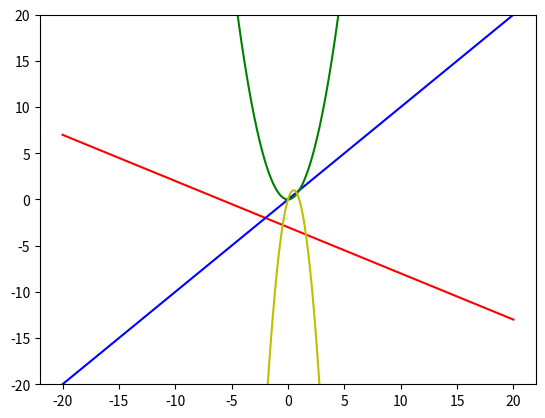

Reproduce this figure in Python.


import matplotlib.pyplot as plt
import numpy as np

# 100 linearly spaced numbers
x = np.linspace(-20,20,1000)

# the function, which is y = x^2 here
y = -0.5*x-3
y1= x**2
y2= 4*x*(1-x)

# setting the axes at the centre
# fig = plt.figure()
# ax = fig.add_subplot(1, 1, 1)
# ax.spines['left'].set_position('center')
# ax.spines['bottom'].set_position('zero')
# ax.spines['right'].set_color('none')
# ax.spines['top'].set_color('none')
# ax.xaxis.set_ticks_position('bottom')
# ax.yaxis.set_ticks_position('left')

# plot the function
plt.ylim([-20, 20])

plt.plot(x,y, 'r')
plt.plot(x,x, 'b')
plt.plot(x,y1, 'g')
plt.plot(x,y2, 'y')

# show the plot
plt.show()

